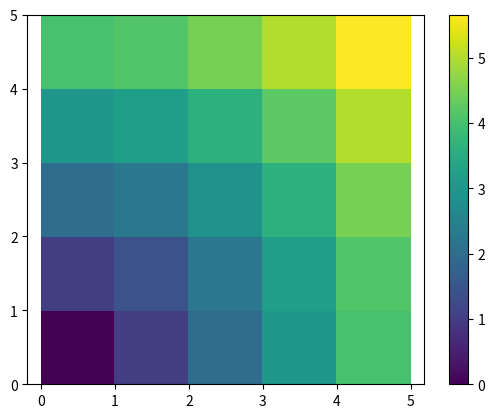

Reproduce this figure in Python.

import numpy as np
import matplotlib.pyplot as plt

x, y = np.arange(5), np.arange(5)
distance = np.sqrt(x**2 + y[:, np.newaxis]**2)
print(distance)
# [[ 0.        ,  1.        ,  2.        ,  3.        ,  4.        ],
#  [ 1.        ,  1.41421356,  2.23606798,  3.16227766,  4.12310563],
#  [ 2.        ,  2.23606798,  2.82842712,  3.60555128,  4.47213595],
#  [ 3.        ,  3.16227766,  3.60555128,  4.24264069,  5.        ],
#  [ 4.        ,  4.12310563,  4.47213595,  5.        ,  5.65685425]]


# Or in color:

plt.pcolor(distance)
plt.colorbar()
plt.axis('equal')
plt.show()            # <-- again, not needed in interactive Python
